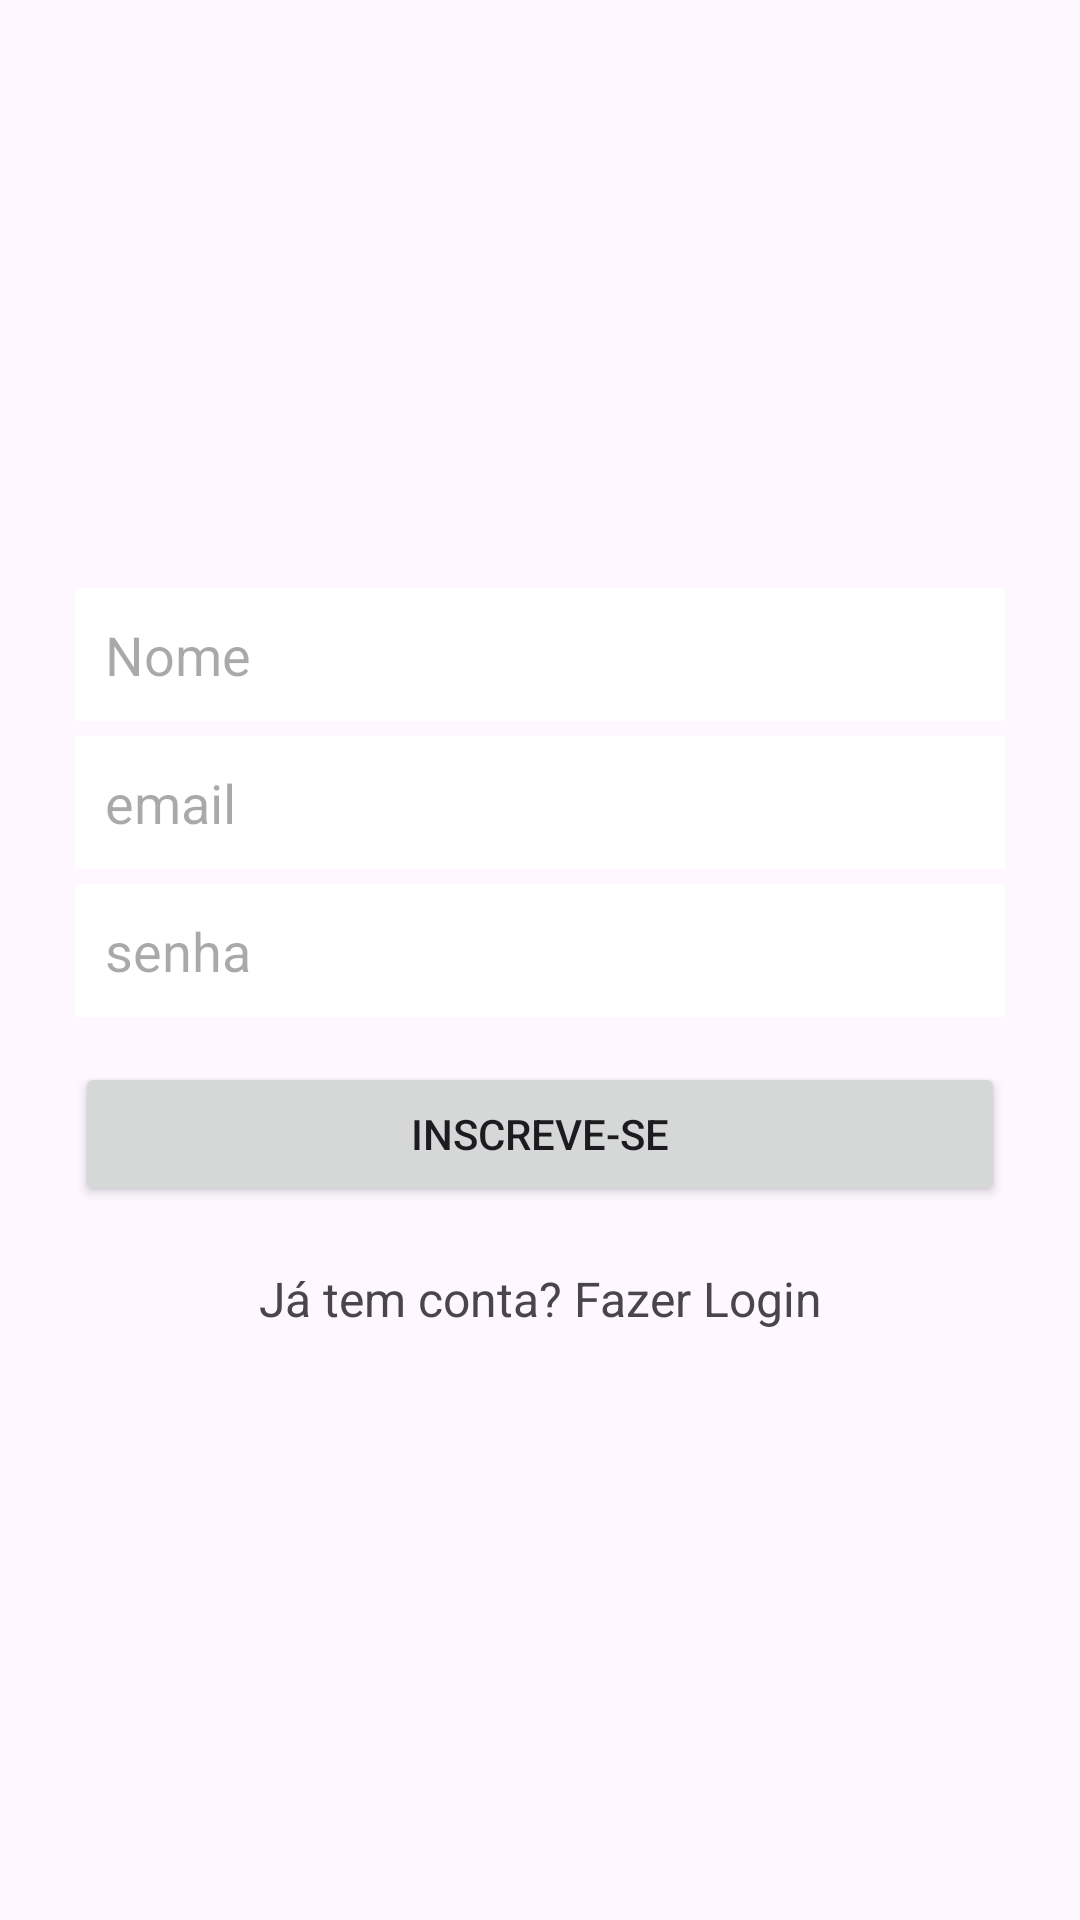

Produce the Android XML layout that renders to this screen, including the resource entries it uses.
<!-- AndroidManifest.xml: application theme Theme.GeradorDeSenhaAleatorio -->
<!-- res/layout/fragment_cadastro.xml -->
<?xml version="1.0" encoding="utf-8"?>
<LinearLayout xmlns:android="http://schemas.android.com/apk/res/android"
    xmlns:tools="http://schemas.android.com/tools"
    android:layout_width="match_parent"
    android:layout_height="match_parent"
    android:orientation="vertical"
    android:gravity="center"
    android:layout_marginHorizontal="20dp"
    tools:context=".uis.CadastroFragment">


    <EditText
        android:id="@+id/nome"
        android:layout_width="match_parent"
        android:layout_height="wrap_content"
        android:layout_marginHorizontal="25dp"
        android:padding="10dp"
        android:layout_marginBottom="5dp"
        android:background="@color/white"
        android:hint="Nome"
        android:textColor="#5e605f"
        />

    <EditText
        android:id="@+id/cadastroEmail"
        android:layout_width="match_parent"
        android:layout_height="wrap_content"
        android:layout_marginHorizontal="25dp"
        android:padding="10dp"
        android:layout_marginBottom="5dp"
        android:background="@color/white"
        android:hint="email"
        android:textColor="#5e605f"
        />
    

    <EditText
        android:id="@+id/cadastroSenha"
        android:layout_width="match_parent"
        android:layout_height="wrap_content"
        android:padding="10dp"
        android:layout_marginHorizontal="25dp"
        android:background="@color/white"
        android:hint="senha"
        />
    <ProgressBar
        android:id="@+id/progress"
        android:layout_width="match_parent"
        android:layout_marginTop="5dp"
        android:visibility="gone"
        android:layout_marginHorizontal="25dp"
        android:layout_height="wrap_content"
        />

    <Button
        android:id="@+id/Btn"
        android:layout_width="match_parent"
        android:layout_height="wrap_content"
        android:layout_marginHorizontal="25dp"
        android:layout_marginTop="15dp"
        android:padding="10dp"
        android:text="inscreve-se"
         />

    <TextView
        android:id="@+id/go_login"
        android:layout_width="match_parent"
        android:layout_height="wrap_content"
        android:gravity="center"
        android:layout_marginTop="20dp"
        android:textSize="16sp"
        android:text="Já tem conta? Fazer Login"/>

</LinearLayout>
<!-- resources referenced by this layout -->
<resources>
  <color name="white">#FFFFFFFF</color>
  <style name="Theme.GeradorDeSenhaAleatorio" parent="Base.Theme.GeradorDeSenhaAleatorio" />
  <style name="Base.Theme.GeradorDeSenhaAleatorio" parent="Theme.Material3.DayNight.NoActionBar">
          
          
      </style>
</resources>
